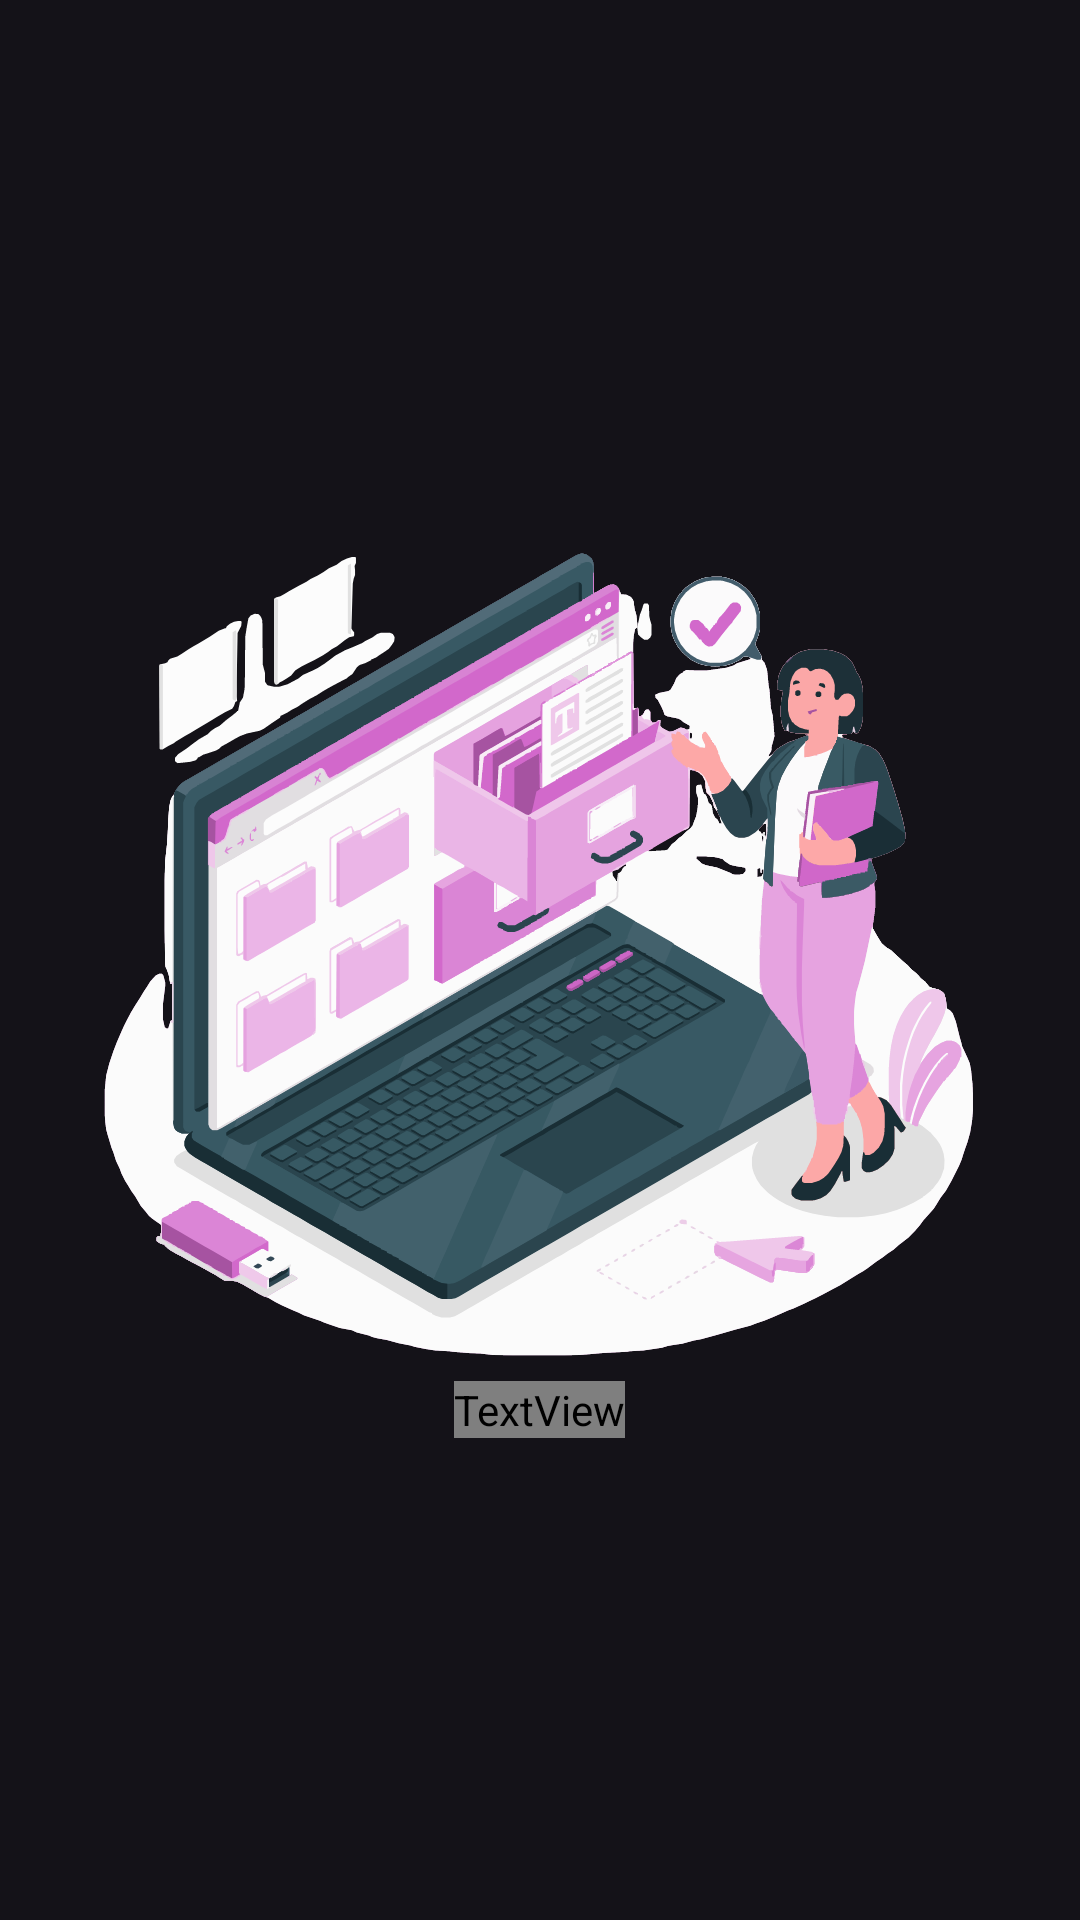

The Android layout XML behind this screen, and the referenced resources:
<!-- AndroidManifest.xml: application theme Theme.NotesSQLite -->
<!-- res/layout/empty_categories_activity.xml -->
<?xml version="1.0" encoding="utf-8"?>
<LinearLayout
    xmlns:android="http://schemas.android.com/apk/res/android"
    android:layout_width="match_parent"
    android:layout_height="match_parent"
    android:gravity="center"
    android:orientation="vertical">

    <ImageView
        android:layout_width="300dp"
        android:layout_height="300dp"
        android:layout_gravity="center"
        android:src="@drawable/oops_no_categories_data"/>
    <TextView
        android:id="@+id/noCategory"
        android:layout_width="wrap_content"
        android:layout_height="wrap_content"
        android:text="Your Folders are stored here!"
        android:fontFamily="@font/indie_flower"
        android:textColor="@color/black"
        android:textSize="19sp" />

</LinearLayout>
<!-- resources referenced by this layout -->
<resources>
  <color name="black">#FF000000</color>
  <!-- drawable oops_no_categories_data: vector/xml drawable (drawable, 115980 chars, omitted) -->
  <style name="Theme.NotesSQLite" parent="Base.Theme.NotesSQLite" />
  <style name="Base.Theme.NotesSQLite" parent="Theme.Material3.Dark.NoActionBar">
          <item name="colorPrimary">@color/black</item>
          <item name="colorPrimaryVariant">@color/black</item>
          <item name="android:colorSecondary">@color/black</item>
      </style>
</resources>
